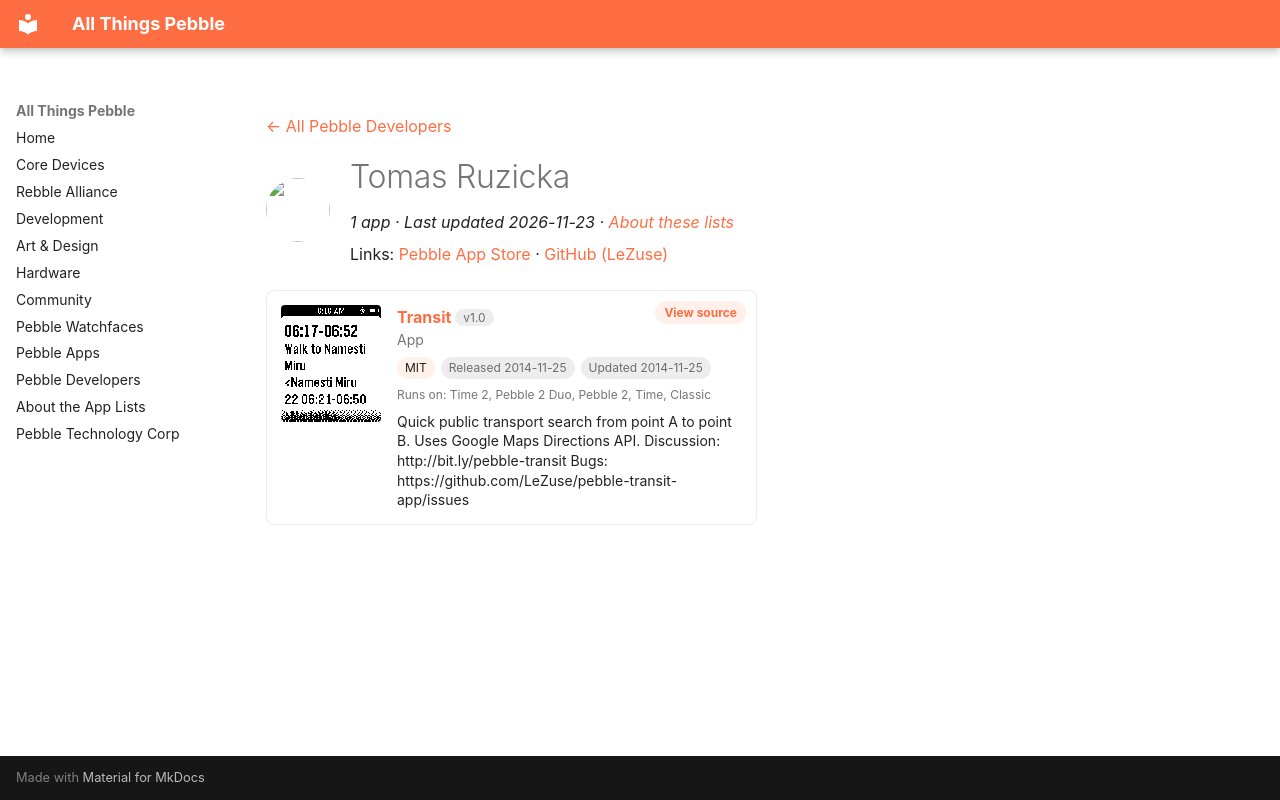

repository: saltedlolly/all-things-pebble · page: developers/tomas-ruzicka.html · generator: mkdocs

---
title: "Tomas Ruzicka"
hide:
  - toc
---

<!-- Generated by scripts/update_app_directory.py: do not edit by hand -->
[← All Pebble Developers](../developers.md)

<div class="dev-header" markdown>
<img class="dev-avatar" src="https://github.com/LeZuse.png?size=128" alt="" width="64" height="64" loading="lazy" onerror="this.remove()">
<div class="dev-intro" markdown>

# Tomas Ruzicka

*1 app · Last updated 2026-11-23 · [About these lists](../about-app-lists.md)*

Links: [Pebble App Store](https://apps.repebble.com/apps/dev/tomas-ruzicka_546c275071d61180ba000064) · [GitHub (LeZuse)](https://github.com/LeZuse)

</div>
</div>

<div class="app-grid dev-apps" data-search-exclude>
<div class="app-card" data-type="watchapp" data-title="transit" data-released="2014-11-25" data-updated="2014-11-25">
<a class="app-shot" href="https://apps.repebble.com/547413c1441df0bd66000017" data-search-exclude><img src="../images/apps/547413c1441df0bd66000017.png" alt="Transit" loading="lazy"></a>
<div class="app-info">
<h2 class="app-name" id="app-547413c1441df0bd66000017"><a href="https://apps.repebble.com/547413c1441df0bd66000017">Transit</a> <span class="app-version" title="Latest version" data-search-exclude>v1.0</span></h2>
<a class="app-source" href="https://github.com/LeZuse/pebble-transit-app" title="Source code" data-search-exclude>View source</a>
<div class="app-dev">App</div>
<div class="app-tags" data-search-exclude><span class="app-licence" title="Licence">MIT</span> <span title="First published in the app store">Released 2014-11-25</span> <span title="Latest release in the app store">Updated 2014-11-25</span></div>
<div class="app-watches" title="Supported watches" data-search-exclude>Runs on: Time 2, Pebble 2 Duo, Pebble 2, Time, Classic</div>
<p class="app-desc">Quick public transport search from point A to point B. Uses Google Maps Directions API. Discussion: http://bit.ly/pebble-transit Bugs: https://github.com/LeZuse/pebble-transit-app/issues</p>
</div>
</div>
</div>
